Run: headless pygame with SDL's dummy video driver; simulated clock (each Clock.tick advances the game by its frame time, no real sleeping); random seed 0; keys injected as events and as key.get_pressed() state; mouse plan: one left click at the window centre at the start of phase 2, then a move to the lower-right quarter at the start of phase 3.
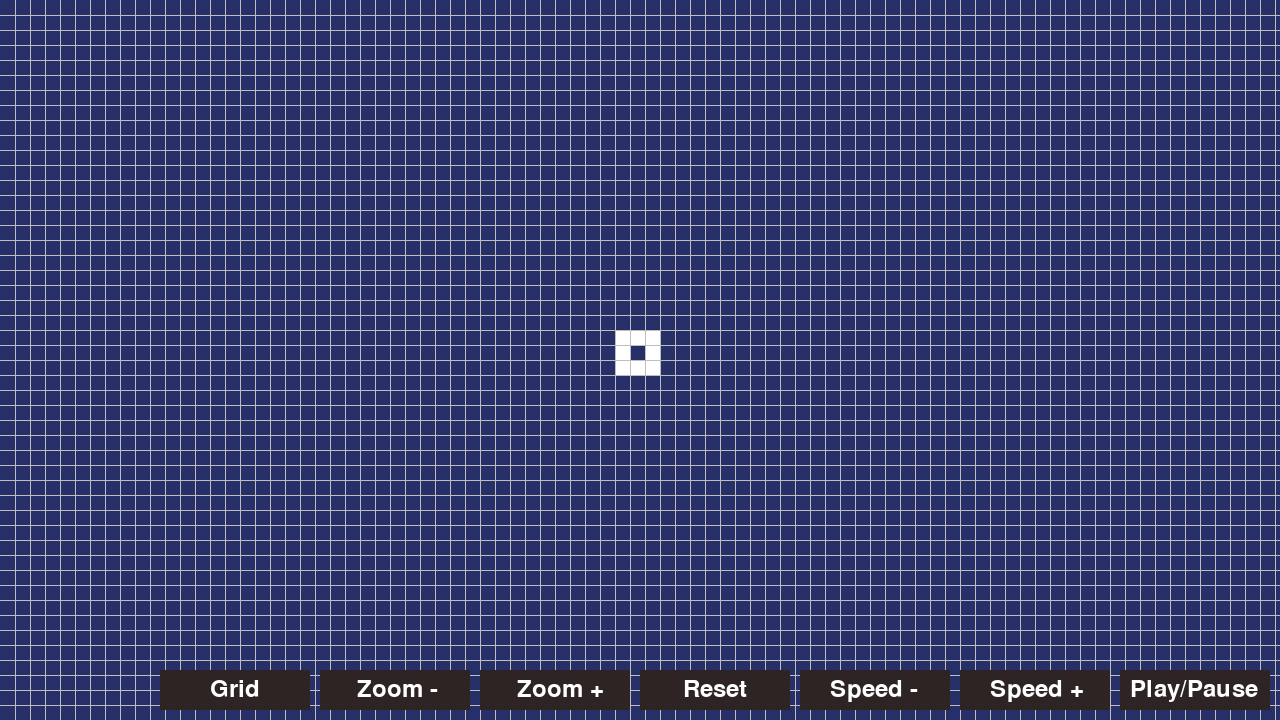
Frame 1 of 4 · flips 1–60 · no input
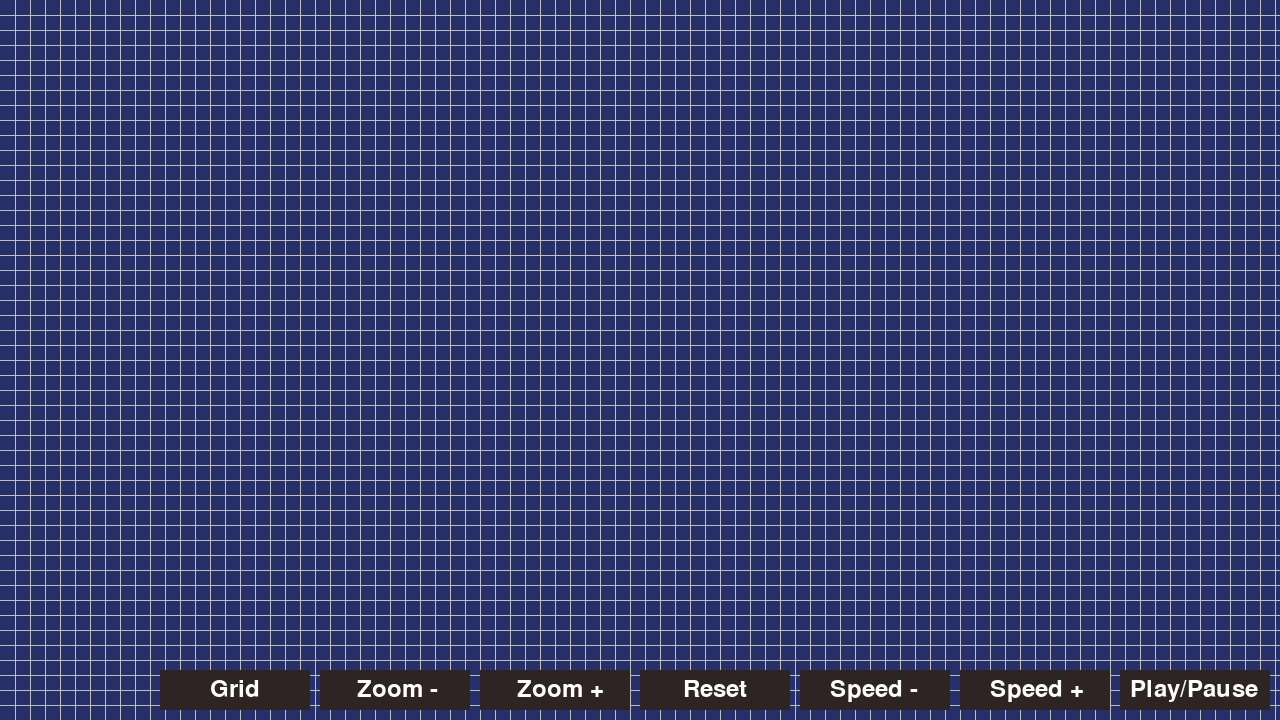
Frame 2 of 4 · flips 61–180 · clicked the window centre · tapped SPACE, RETURN · held RIGHT (→), D
Frame 3 of 4 · flips 181–300 · moved the mouse to the lower-right quarter · held DOWN (↓), S · screen unchanged from frame 2, image omitted
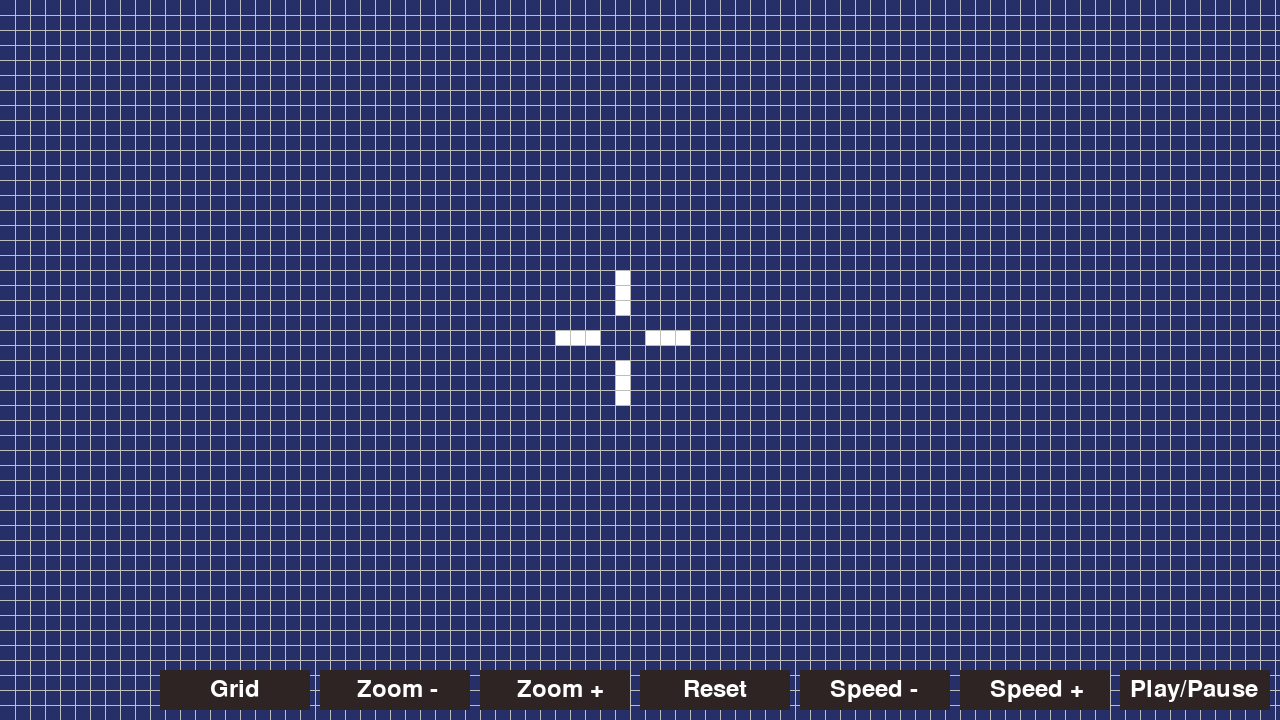
Frame 4 of 4 · flips 301–420 · held LEFT (←), A, UP (↑), W

The pygame program that drew these frames:

from os import CLD_EXITED
import pygame
import time

from pygame.constants import K_LEFT, K_UP
#pygame.draw.line(screen, Color_line, (60, 80), (130, 100))
"""
STRUCTURE:
    grid contient un dictionnaire de la forme {[x,y]:[nb_voisins,alive]} (nb_voisins = int, alive = bool)
    au début de chaque itération on commence par recalculer le nb de voisins de chaque cell intéressante :
        on reset le nb de voisins de chaque clé [x,y] a 0
        puis on parcours le dictionnaire :
            pour chaque clé [x,y]:
                si [x-1,y] n'est pas dans le dictionaire:
                    on fait dic[x-1,y] = 1
                sinon:
                    dic[x-1,y] += 1
                on fait la même chose pour : [x+1,y], [x,y-1],[x,y+1],[x-1,y-1],[x-1,y+1],[x+1,y-1],[x+1,y+1]

    on va maintenant déterminer quelles cellules seront en vie :
        on parcours le dictionnaire:
            si la cellule [x,y] est en vie:
                si dic[x,y][0] < 2 OU dic[x,y][1] > 3:
                    dic[x,y][1] = False
                sinon:
                    dic[x,y][0] = True
            sinon:
                si dic[x,y][0] == 3:
                    dic[x,y][1] = True
                sinon:
                    dic[x,y][1] = False

    on parcours maintenant le dictionnaire et on affiche uniquement les cellules en vie
"""

class grid(object):
    def __init__(self,l_cells):
        self.dic = l_cells

    def get_grid(self):
        return self.dic

    def set_grid(self,new_cells):
        self.dic = new_cells

    def ajout_suppr_cell(self,cell):
        if cell in self.dic.keys():
            del self.dic[cell]
        else:
            self.dic[cell] = [0,True]

    def dic_access_test(self):
        for cell in self.dic.keys():
            print("cell=",cell,"    cell[0] : cell[1]=>",cell[0],":",cell[1],"     dic[cell]=",self.dic[cell],"   cell in dic.keys()=",cell in self.dic.keys(),"\n dic[cell][0] : dic[cell][1]=>",self.dic[cell][0],":",self.dic[cell][1])

    def reset_voisins(self):
        #reset du nombre de voisins
        for cell in self.dic.keys():
            self.dic[cell][0] = 0

    def calc_voisins(self):
        #calcul du nombre de voisins a la prochaine itération
        new_cells = {}
        for cell in self.dic.keys():
            #print("voisins de",cell)
            voisins = [(cell[0]-1,cell[1]),(cell[0]+1,cell[1]),
                (cell[0],cell[1]-1),(cell[0],cell[1]+1),
                (cell[0]-1,cell[1]-1),(cell[0]-1,cell[1]+1),
                (cell[0]+1,cell[1]-1),(cell[0]+1,cell[1]+1)]
            for v in voisins:
                #print("     v=",v,"  v in dic=",v in self.dic.keys(),end="\n")
                if v in self.dic.keys():
                    self.dic[v][0] += 1
                elif v in new_cells.keys():
                    new_cells[v][0] += 1
                elif v not in self.dic.keys() and v not in new_cells.keys():
                    new_cells[v] = [1,False]
        #on ajoute les nouvelles cells au dic
        for cell in new_cells.keys():
            self.dic[cell] = new_cells[cell]
            #print()

        #for cell in self.dic.keys():
        #    print("cellule:",cell,"     nb_voisins:",self.dic[cell][0],"   alive?:",self.dic[cell][1])

    def calc_alive(self):
        #on détermine quelles cellules seront en vie a la prochaine itération
        dead_cells = []
        for cell in self.dic.keys():
            if self.dic[cell][1]:
                if self.dic[cell][0] == 2 or self.dic[cell][0] == 3:
                    self.dic[cell][1] = True
                else:
                    dead_cells.append(cell)
            else:
                if self.dic[cell][0] == 3:
                    self.dic[cell][1] = True
                else:
                    dead_cells.append(cell)

        #on delete les cellules mortes du dic
        for d in dead_cells:
            del self.dic[d]

    def calc_next_iteration(self):
        #on fait les appel des fonctions ici
        self.reset_voisins()
        self.calc_voisins()
        self.calc_alive()

    def move_down(self,step):
        new_dic = {}
        for case in self.dic.keys():
            new_dic[(case[0],case[1]+step)] = self.dic[case]
        self.dic = new_dic

    def move_up(self,step):
        new_dic = {}
        for case in self.dic.keys():
            new_dic[(case[0],case[1]-step)] = self.dic[case]
        self.dic = new_dic

    def move_left(self,step):
        new_dic = {}
        for case in self.dic.keys():
            new_dic[(case[0]-step,case[1])] = self.dic[case]
        self.dic = new_dic

    def move_right(self,step):
        new_dic = {}
        for case in self.dic.keys():
            new_dic[(case[0]+step,case[1])] = self.dic[case]
        self.dic = new_dic

def draw_alive_cell(dic,cell_size):
    for cell in dic.keys():
        pygame.draw.rect(screen,"white", pygame.Rect(cell[0]*cell_size,cell[1]*cell_size,cell_size,cell_size))

def draw_lines(w,h,cell_size):
    for i in range(cell_size,w,cell_size):
        pygame.draw.line(screen,"grey",(i,0),(i,h))

    for i in range(cell_size,h,cell_size):
        pygame.draw.line(screen,"grey",(0,i),(w,i))

def on_button(pos,button_top_left,button_size):
    if pos[0] >= button_top_left[0] and pos[0] <= button_top_left[0] + button_size[0]:
        if pos[1] >= button_top_left[1] and pos[1] <= button_top_left[1] + button_size[1]:
            return True
    return False
#TESTS
#p = grid({(1,2):[0,True],(2,2):[0,True],(3,2):[0,True]})
#p.dic_access_test()
#.p.reset_voisins()

initial_state = {(42,22):[0,True],(42,23):[0,True],(42,24):[0,True],(41,23):[0,True],(43,23):[0,True]}
init_copy = {}
for case in initial_state.keys():
    init_copy[case] = initial_state[case]
p = grid(init_copy)

WITDH = 1280
HEIGHT = 720
CELL_SIZE = 15
pygame.init()
screen = pygame.display.set_mode((WITDH,HEIGHT))
clock = pygame.time.Clock()

back_color = (39,47,104)

font = pygame.font.Font(None,35)

button_size = (150,40)
button_couleur = (47,36,36)

text_color = "white"

button_pause_top_left = (WITDH-160,HEIGHT-50)
button_pause_rect = pygame.Rect(button_pause_top_left[0],button_pause_top_left[1],button_size[0],button_size[1])
pause_text = font.render("Play/Pause", True, text_color)

button_speed_plus_top_left = (button_pause_top_left[0]-160,HEIGHT-50)
button_speed_plus_rect = pygame.Rect(button_speed_plus_top_left[0],button_speed_plus_top_left[1],button_size[0],button_size[1])
speed_plus_text = font.render("Speed +", True, text_color)

button_speed_minus_top_left = (button_speed_plus_top_left[0]-160,HEIGHT-50)
button_speed_minus_rect = pygame.Rect(button_speed_minus_top_left[0],button_speed_minus_top_left[1],button_size[0],button_size[1])
speed_minus_text = font.render("Speed -", True, text_color)

button_reset_top_left = (button_speed_minus_top_left[0]-160,HEIGHT-50)
button_reset_rect = pygame.Rect(button_reset_top_left[0],button_reset_top_left[1],button_size[0],button_size[1])
reset_text = font.render("Reset", True, text_color)

button_zoom_plus_top_left = (button_reset_top_left[0]-160,HEIGHT-50)
button_zoom_plus_rect = pygame.Rect(button_zoom_plus_top_left[0],button_zoom_plus_top_left[1],button_size[0],button_size[1])
zoom_plus_text = font.render("Zoom +", True, text_color)

button_zoom_minus_top_left = (button_zoom_plus_top_left[0]-160,HEIGHT-50)
button_zoom_minus_rect = pygame.Rect(button_zoom_minus_top_left[0],button_zoom_minus_top_left[1],button_size[0],button_size[1])
zoom_minus_text = font.render("Zoom -", True, text_color)

button_grid_top_left = (button_zoom_minus_top_left[0]-160,HEIGHT-50)
button_grid_rect = pygame.Rect(button_grid_top_left[0],button_grid_top_left[1],button_size[0],button_size[1])
grid_text = font.render("Grid", True, text_color)

running = True

step = 1
play = True
reset = True
speed = 1
iter = 0
move_up = False
move_down = False
move_left = False
move_right = False
zoom_plus = False
zoom_minus = False
zoom_buf = 0
threshold = 10
grille = True

while running:
    for events in pygame.event.get():
        if events.type == pygame.QUIT:
            running = False
        if events.type == pygame.KEYDOWN:
            if events.key == pygame.K_UP:
                move_up = True
            if events.key == pygame.K_DOWN:
                move_down = True
            if events.key == pygame.K_LEFT:
                move_left = True
            if events.key == pygame.K_RIGHT:
                move_right = True
        if events.type == pygame.KEYUP:
            if events.key == pygame.K_UP:
                move_up = False
            if events.key == pygame.K_DOWN:
                move_down = False
            if events.key == pygame.K_LEFT:
                move_left = False
            if events.key == pygame.K_RIGHT:
                move_right = False
        if events.type == pygame.MOUSEBUTTONDOWN:
            pos = pygame.mouse.get_pos()
            if on_button(pos,button_pause_top_left,button_size):
                play = not play
                reset = False
            elif on_button(pos,button_speed_plus_top_left,button_size):
                speed += 1
            elif on_button(pos,button_speed_minus_top_left,button_size):
                if speed >= 2:
                    speed -= 1
            elif on_button(pos,button_reset_top_left,button_size):
                if play:
                    play = not play
                reset = True
                init_copy = {}
                for case in initial_state.keys():
                    init_copy[case] = initial_state[case]
                p.set_grid(init_copy)
            elif on_button(pos, button_zoom_plus_top_left,button_size):
                zoom_plus = True
                zoom_buf = 0
            elif on_button(pos,button_zoom_minus_top_left,button_size):
                zoom_minus = True
                zoom_buf = 0
            elif on_button(pos, button_grid_top_left, button_size):
                grille = not grille
            else:
                if not play:
                    x = pos[0] //CELL_SIZE
                    y = pos[1] // CELL_SIZE
                    p.ajout_suppr_cell((x,y))
                    if reset:
                        init_tmp = p.get_grid()
                        initial_state = {}
                        for case in init_tmp.keys():
                            initial_state[case] = init_tmp[case]
        if events.type == pygame.MOUSEBUTTONUP:
            zoom_plus = False
            zoom_minus = False

    screen.fill(back_color)
    dic = p.get_grid()
    #print("itération",iter,":")
    #p.dic_access_test()
    #time.sleep(1)
    #game logic here
    draw_alive_cell(dic,CELL_SIZE)
    if grille:
        draw_lines(WITDH,HEIGHT,CELL_SIZE)
    if iter == 0 and play:
        p.calc_next_iteration()
    #print("*************************************")
    iter+=speed
    if iter > 60:
        iter = 0

    if move_up:
        p.move_down(step)
    if move_down:
        p.move_up(step)
    if move_left:
        p.move_right(step)
    if move_right:
        p.move_left(step)

    if zoom_plus and CELL_SIZE <= 99:
        zoom_buf+=1
        if zoom_buf >= threshold:
            CELL_SIZE += 1
            zoom_buf = 0

    if zoom_minus and CELL_SIZE >= 2 :
        zoom_buf+=1
        if zoom_buf >= threshold:
            CELL_SIZE -= 1
            zoom_buf = 0

    #ON DESSINE LES BOUTTONS
    pygame.draw.rect(screen,button_couleur,button_pause_rect)
    screen.blit(pause_text, (button_pause_top_left[0]+10,button_pause_top_left[1]+7))

    pygame.draw.rect(screen,button_couleur,button_speed_plus_rect)
    screen.blit(speed_plus_text, ((button_speed_plus_top_left[0]+30,button_speed_plus_top_left[1]+7)))

    pygame.draw.rect(screen,button_couleur,button_speed_minus_rect)
    screen.blit(speed_minus_text, ((button_speed_minus_top_left[0]+30,button_speed_minus_top_left[1]+7)))

    pygame.draw.rect(screen,button_couleur,button_reset_rect)
    screen.blit(reset_text, (button_reset_top_left[0]+43,button_reset_top_left[1]+7))

    pygame.draw.rect(screen,button_couleur,button_zoom_plus_rect)
    screen.blit(zoom_plus_text, (button_zoom_plus_top_left[0]+37,button_zoom_plus_top_left[1]+7))

    pygame.draw.rect(screen,button_couleur,button_zoom_minus_rect)
    screen.blit(zoom_minus_text, (button_zoom_minus_top_left[0]+37,button_zoom_minus_top_left[1]+7))

    pygame.draw.rect(screen,button_couleur,button_grid_rect)
    screen.blit(grid_text, (button_grid_top_left[0]+50,button_grid_top_left[1]+7))

    pygame.display.flip()


    clock.tick(60)

pygame.quit()
